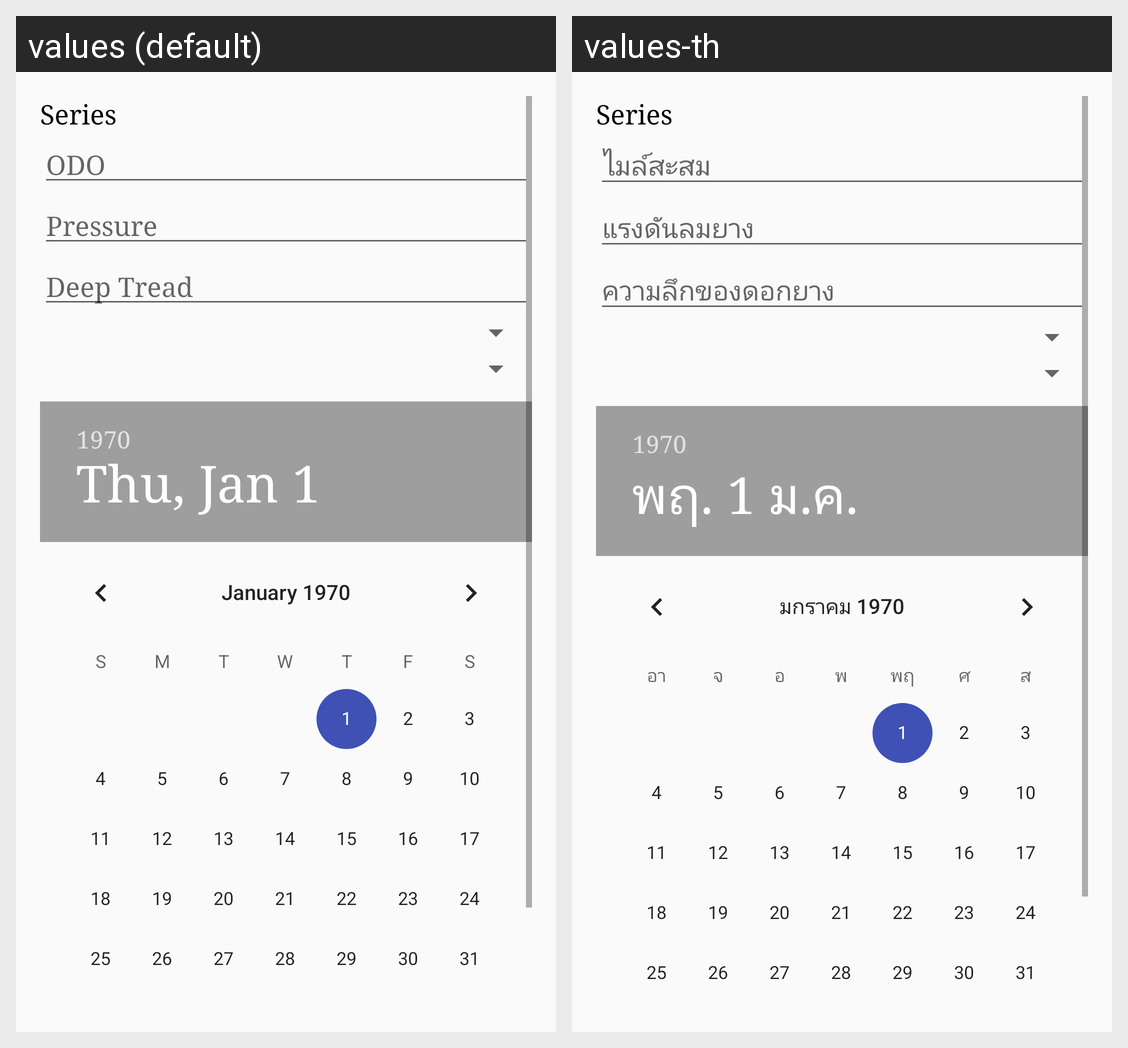

Here is an Android app screen in its default locale and in the app's own translations. Write out the translated-string differences for the strings that appear on this screen.
Android screen res/layout/activity_add_check_list.xml rendered under 2 locales, left to right: values (default), values-th. Device: Nexus 5 (rendered at 1080×1920; each locale shown at half size, 540×960, under a caption strip naming it); theme AppTheme.
Strings drawn on this screen, with the default value and each locale's value (text and hints the layout hard-codes, and strings that could not be matched under every locale, appear in the picture but are not listed):

odo
  values: ODO
  values-th: ไมล์สะสม

pressure
  values: Pressure
  values-th: แรงดันลมยาง

deep_tread
  values: Deep Tread
  values-th: ความลึกของดอกยาง
